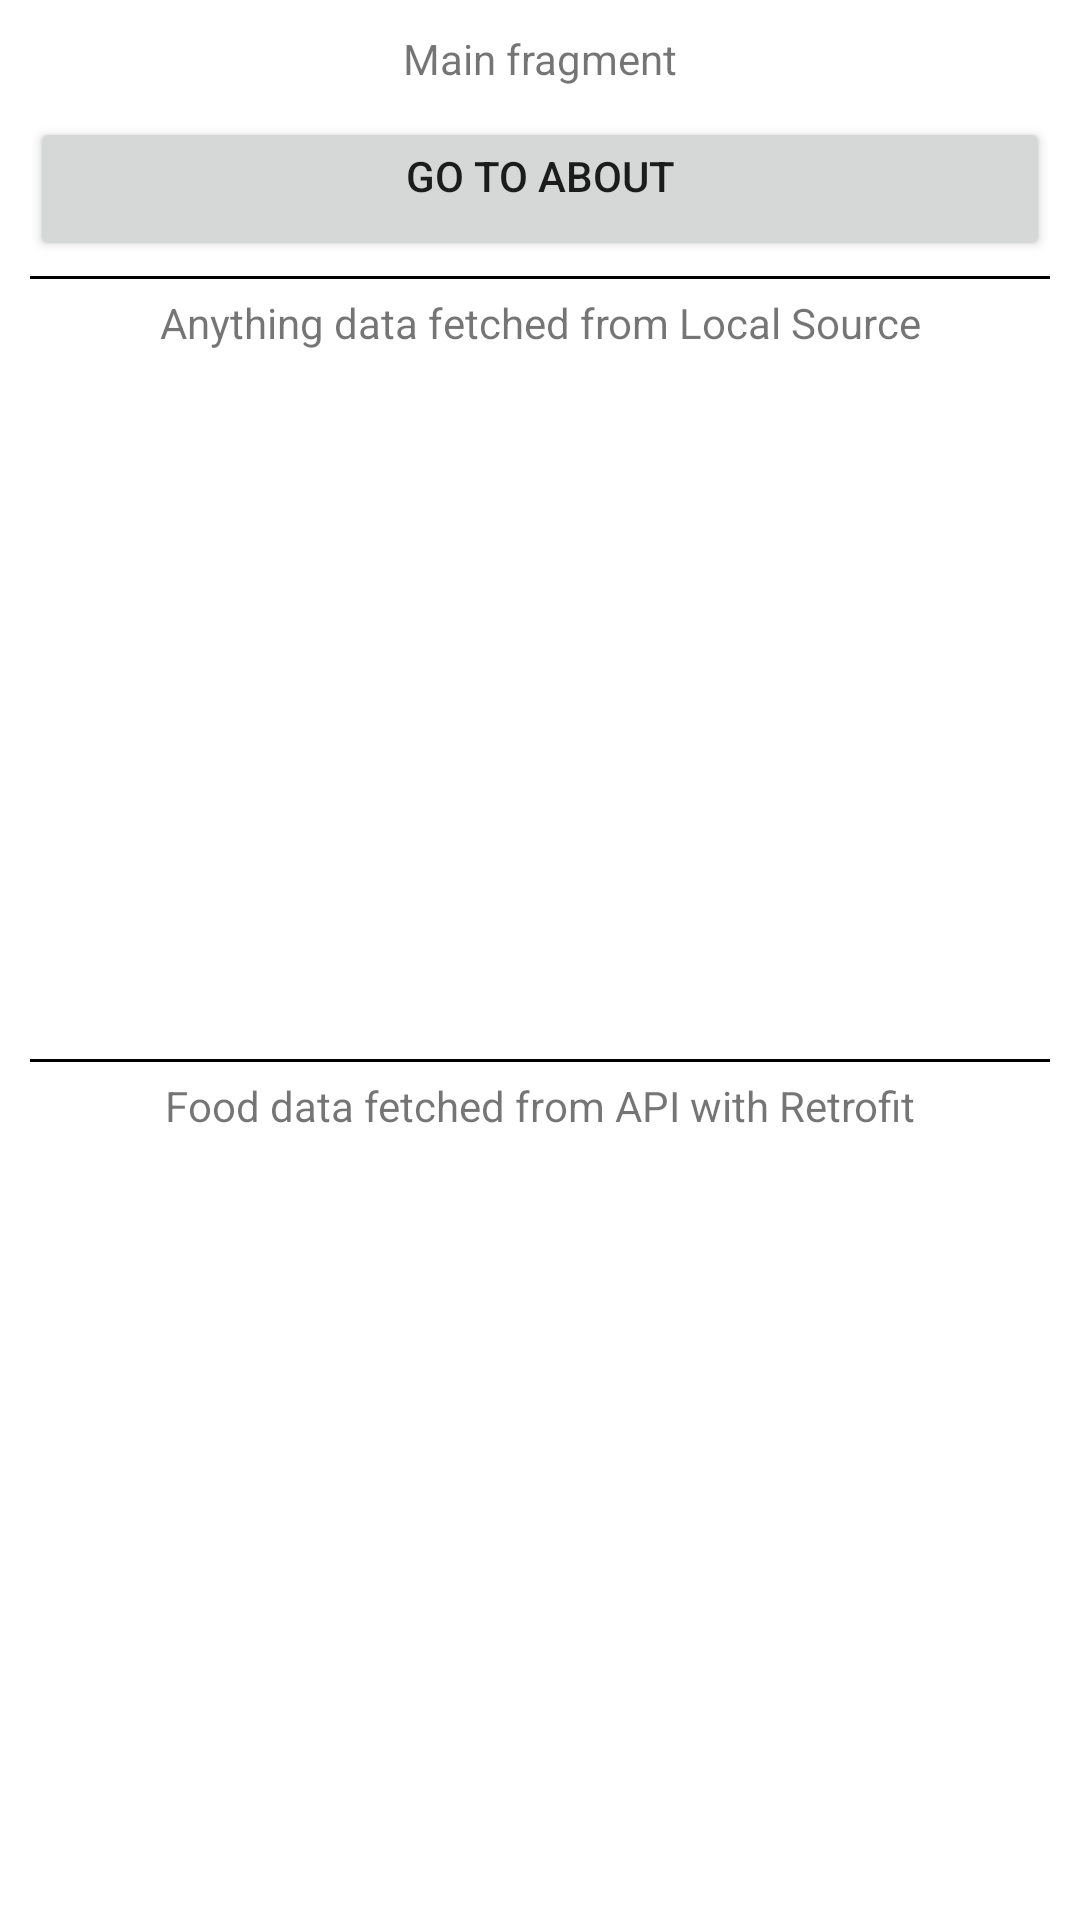

This screen was rendered from an Android layout file. Write that file and the resources it references.
<!-- AndroidManifest.xml: application theme Theme.All4dev -->
<!-- res/layout/fragment_main.xml -->
<LinearLayout xmlns:android="http://schemas.android.com/apk/res/android"
    xmlns:tools="http://schemas.android.com/tools"
    tools:context=".ui.MainFragment"
    android:layout_width="match_parent"
    android:layout_height="match_parent"
    android:padding="10dp"
    android:orientation="vertical">

    
    <RelativeLayout
        android:id="@+id/progress_bar_container"
        android:layout_width="match_parent"
        android:layout_height="match_parent"
        android:visibility="gone">

        <ProgressBar
            android:layout_width="wrap_content"
            android:layout_height="wrap_content"
            android:layout_centerInParent="true"/>

    </RelativeLayout>

    <RelativeLayout
        android:id="@+id/error_container"
        android:layout_width="match_parent"
        android:layout_height="match_parent"
        android:visibility="gone">

        <ImageView
            android:layout_width="wrap_content"
            android:layout_height="wrap_content"
            android:layout_centerInParent="true"
            android:src="@drawable/broken_url"/>

    </RelativeLayout>
    

    <TextView
        android:layout_width="match_parent"
        android:layout_height="wrap_content"
        android:gravity="center_horizontal"
        android:text="Main fragment" />

    <Button
        android:id="@+id/btn_about"
        android:layout_width="match_parent"
        android:layout_height="wrap_content"
        android:layout_marginTop="10dp"
        android:gravity="center_horizontal"
        android:text="go to About"/>

    <View
        android:layout_width="match_parent"
        android:layout_height="1dp"
        android:background="@color/black"
        android:layout_marginVertical="5dp"/>

    
    <RelativeLayout
        android:layout_width="match_parent"
        android:layout_height="wrap_content">
        <TextView
            android:layout_width="match_parent"
            android:layout_height="wrap_content"
            android:gravity="center_horizontal"
            android:text="Anything data fetched from Local Source"
            android:layout_marginBottom="5dp"/>

        <androidx.recyclerview.widget.RecyclerView
            android:id="@+id/rv_list_anything"
            android:layout_width="match_parent"
            android:layout_height="250dp"/>

    </RelativeLayout>
    

    <View
        android:layout_width="match_parent"
        android:layout_height="1dp"
        android:background="@color/black"
        android:layout_marginVertical="5dp"/>

    
    <RelativeLayout
        android:layout_width="match_parent"
        android:layout_height="wrap_content">
        <TextView
            android:layout_width="match_parent"
            android:layout_height="wrap_content"
            android:gravity="center_horizontal"
            android:text="Food data fetched from API with Retrofit"
            android:layout_marginBottom="5dp"/>

        <androidx.recyclerview.widget.RecyclerView
            android:id="@+id/rv_list_meal_categories"
            android:layout_width="match_parent"
            android:layout_height="match_parent"/>
    </RelativeLayout>
    

</LinearLayout>
<!-- resources referenced by this layout -->
<resources>
  <color name="black">#FF000000</color>
  <!-- drawable broken_url: webp bitmap (drawable-hdpi, 14364 bytes) -->
  <style name="Theme.All4dev" parent="Theme.MaterialComponents.DayNight.DarkActionBar">
          
          <item name="colorPrimary">@color/purple_500</item>
          <item name="colorPrimaryVariant">@color/purple_700</item>
          <item name="colorOnPrimary">@color/white</item>
          
          <item name="colorSecondary">@color/teal_200</item>
          <item name="colorSecondaryVariant">@color/teal_700</item>
          <item name="colorOnSecondary">@color/black</item>
          
          <item name="android:statusBarColor" tools:targetApi="l">?attr/colorPrimaryVariant</item>
          
      </style>
  <color name="purple_500">#FF6200EE</color>
  <color name="purple_700">#FF3700B3</color>
  <color name="white">#FFFFFFFF</color>
  <color name="teal_200">#FF03DAC5</color>
  <color name="teal_700">#FF018786</color>
</resources>
